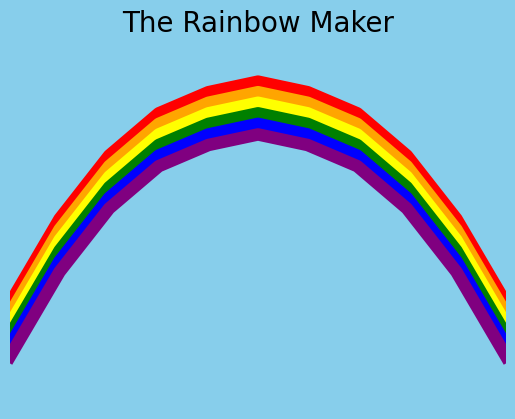

Write the Python code that produced this figure.
import matplotlib.pyplot as plt

# Create the figure and axes
fig, ax = plt.subplots()

# Rainbow data
sky = [0, 1, 2, 3, 4, 5, 6, 7, 8, 9, 10]
red = [10, 18, 24, 28, 30, 31, 30, 28, 24, 18, 10]

# Make each new colour
orange = [y - 1 for y in red]
yellow = [y - 1 for y in orange]
green  = [y - 1 for y in yellow]
blue   = [y - 1 for y in green]
purple = [y - 1 for y in blue]

# Draw the rainbow
ax.plot(sky, red,    color='red',    linewidth=9)
ax.plot(sky, orange, color='orange', linewidth=9)
ax.plot(sky, yellow, color='yellow', linewidth=9)
ax.plot(sky, green,  color='green',  linewidth=9)
ax.plot(sky, blue,   color='blue',   linewidth=9)
ax.plot(sky, purple, color='purple', linewidth=9)

# Adjust the view
ax.set_xlim(0, 10)
ax.set_ylim(0, 35)

# Hide the axes
ax.set_xticks([])
ax.set_yticks([])
for spine in ax.spines.values():
    spine.set_visible(False)

# Add the sky background
fig.patch.set_facecolor("skyblue")
ax.set_facecolor("skyblue")

# Add a title
ax.set_title("The Rainbow Maker", fontsize=20, fontname='Humor Sans')

# Show the picture
plt.show()
